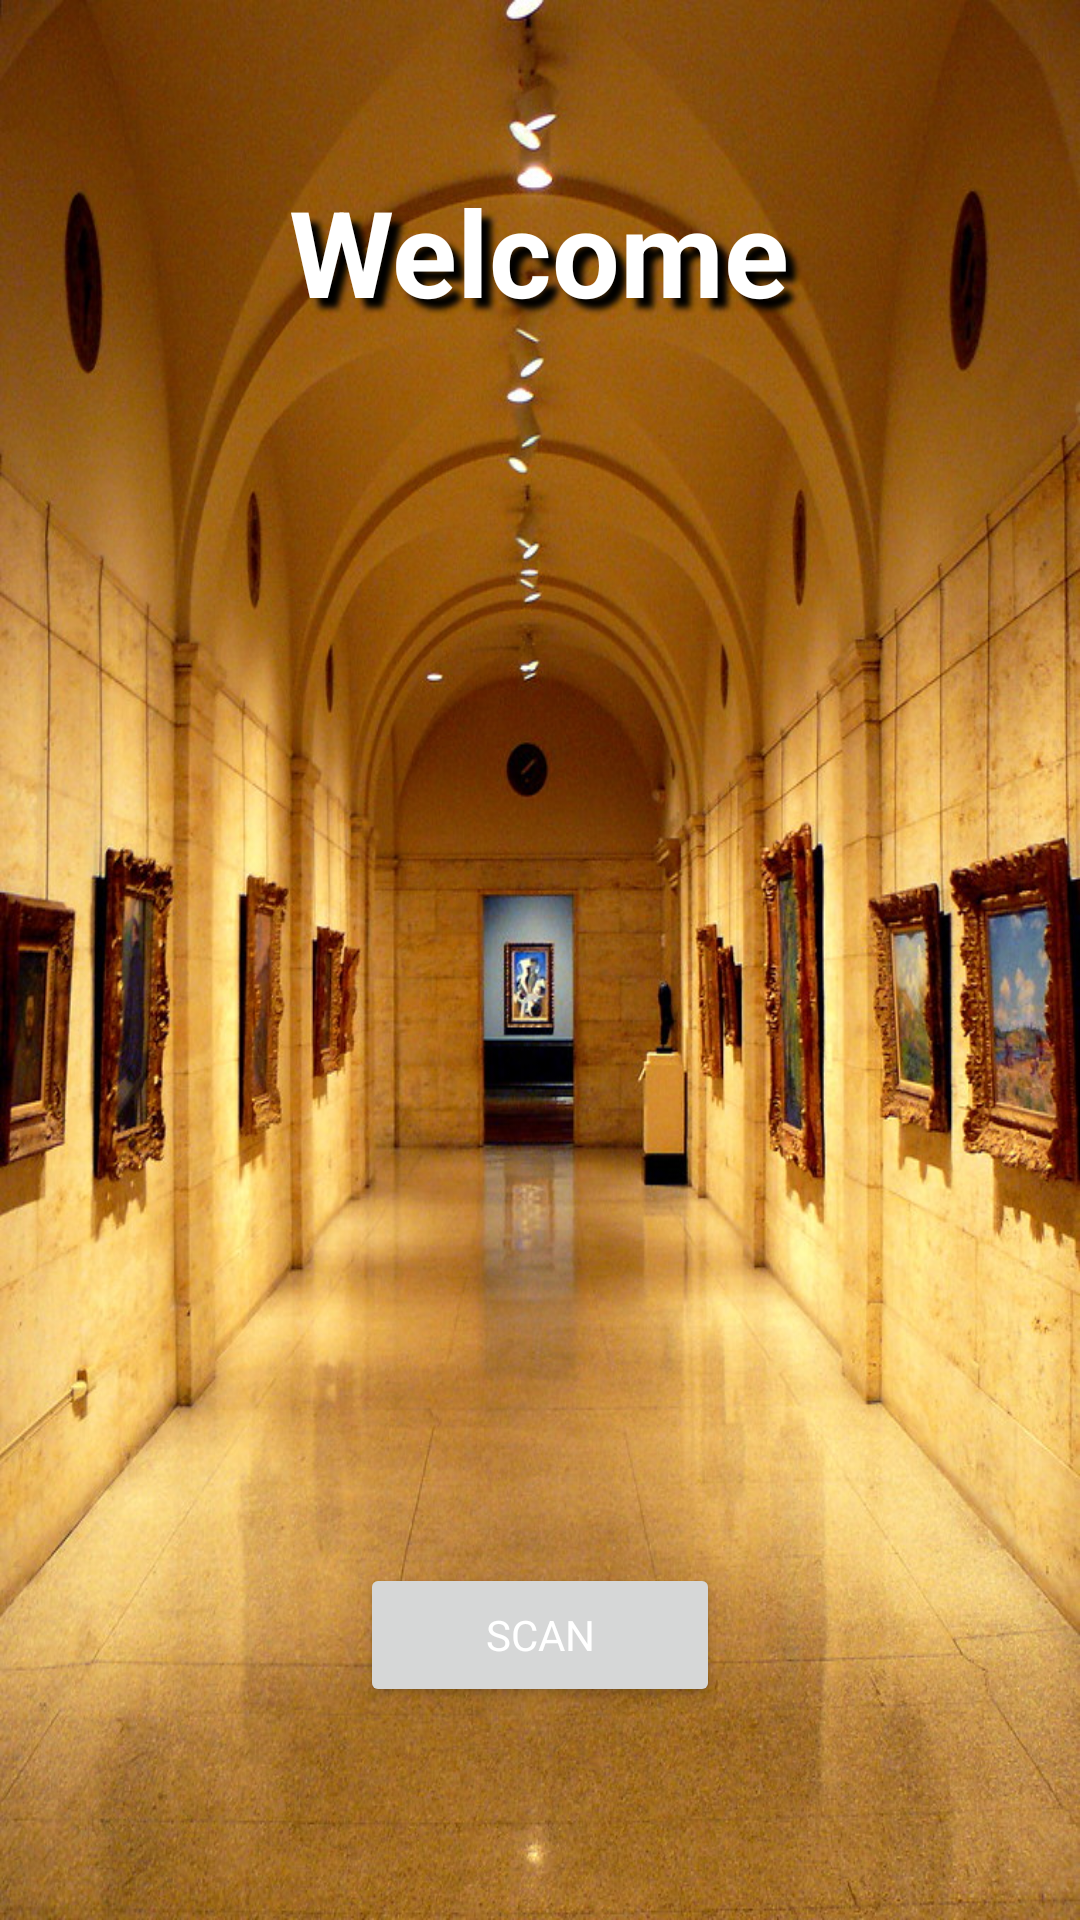

This screen was rendered from an Android layout file. Write that file and the resources it references.
<!-- AndroidManifest.xml: application theme Theme.MuseumApplication -->
<!-- res/layout/activity_start.xml -->
<?xml version="1.0" encoding="utf-8"?>
<RelativeLayout xmlns:android="http://schemas.android.com/apk/res/android"
    android:id="@+id/rootRL"
    android:layout_width="match_parent"
    android:layout_height="match_parent"
    android:background="@drawable/painting"
    android:orientation="vertical">

    <TextView
        android:id="@+id/textView5"
        android:layout_width="match_parent"
        android:layout_height="wrap_content"
        android:layout_alignParentStart="true"
        android:layout_alignParentTop="true"
        android:layout_centerHorizontal="true"
        android:layout_marginStart="-1dp"
        android:layout_marginTop="57dp"
        android:gravity="center"
        android:shadowColor="@color/black"
        android:shadowDx="10"
        android:shadowDy="10"
        android:shadowRadius="5"
        android:text="@string/greetings_text"
        android:textColor="@color/white"
        android:textSize="40sp"
        android:textStyle="bold" />


    <TextView
        android:id="@+id/textView2"
        android:layout_width="231dp"
        android:layout_height="55dp"
        android:layout_above="@+id/scanBtn"
        android:layout_below="@+id/textView5"
        android:layout_alignParentStart="true"
        android:layout_centerHorizontal="true"
        android:layout_marginStart="90dp"
        android:layout_marginTop="424dp"
        android:layout_marginBottom="15dp"
        android:gravity="center"
        android:shadowColor="@color/black"
        android:shadowDx="10"
        android:shadowDy="10"
        android:shadowRadius="5"
        android:text="@string/scanning_startScanning_text"
        android:textColor="@color/white"
        android:textSize="20sp"
        android:textStyle="bold" />

    <Button
        android:id="@+id/scanBtn"
        android:layout_width="120dp"
        android:layout_height="wrap_content"
        android:layout_alignParentBottom="true"
        android:layout_centerHorizontal="true"
        android:layout_marginBottom="71dp"
        android:fontFamily="sans-serif"
        android:text="@string/scanBtn_text"
        android:textColor="#FFFFFF" />


</RelativeLayout>
<!-- resources referenced by this layout -->
<resources>
  <color name="black">#FF000000</color>
  <color name="white">#FFFFFFFF</color>
  <!-- drawable painting: jpeg bitmap (drawable, 211786 bytes) -->
  <string name="greetings_text">Welcome</string>
  
      //Scan activity
  <string name="scanBtn_text">Scan</string>
  <string name="scanning_startScanning_text">Start scanning to find nearby artworks!</string>
  <style name="Theme.MuseumApplication" parent="Theme.MaterialComponents.DayNight.DarkActionBar">
          
          <item name="colorPrimary">@color/brown</item>
          <item name="colorPrimaryVariant">@color/brown</item>
          <item name="colorOnPrimary">@color/light_brown</item>
  
          
          <item name="colorSecondary">@color/purple_200</item>
          <item name="colorSecondaryVariant">@color/teal_700</item>
          <item name="colorOnSecondary">@color/black</item>
          <item name="android:windowBackground">@color/light_brown</item>
  
          
          <item name="android:statusBarColor" tools:targetApi="l">?attr/colorPrimaryVariant</item>
  
          
  
  
      </style>
  <color name="brown">#BE9A7B</color>
  <color name="light_brown">#E9DDD2</color>
  <color name="purple_200">#FFBB86FC</color>
  <color name="teal_700">#FF018786</color>
</resources>
